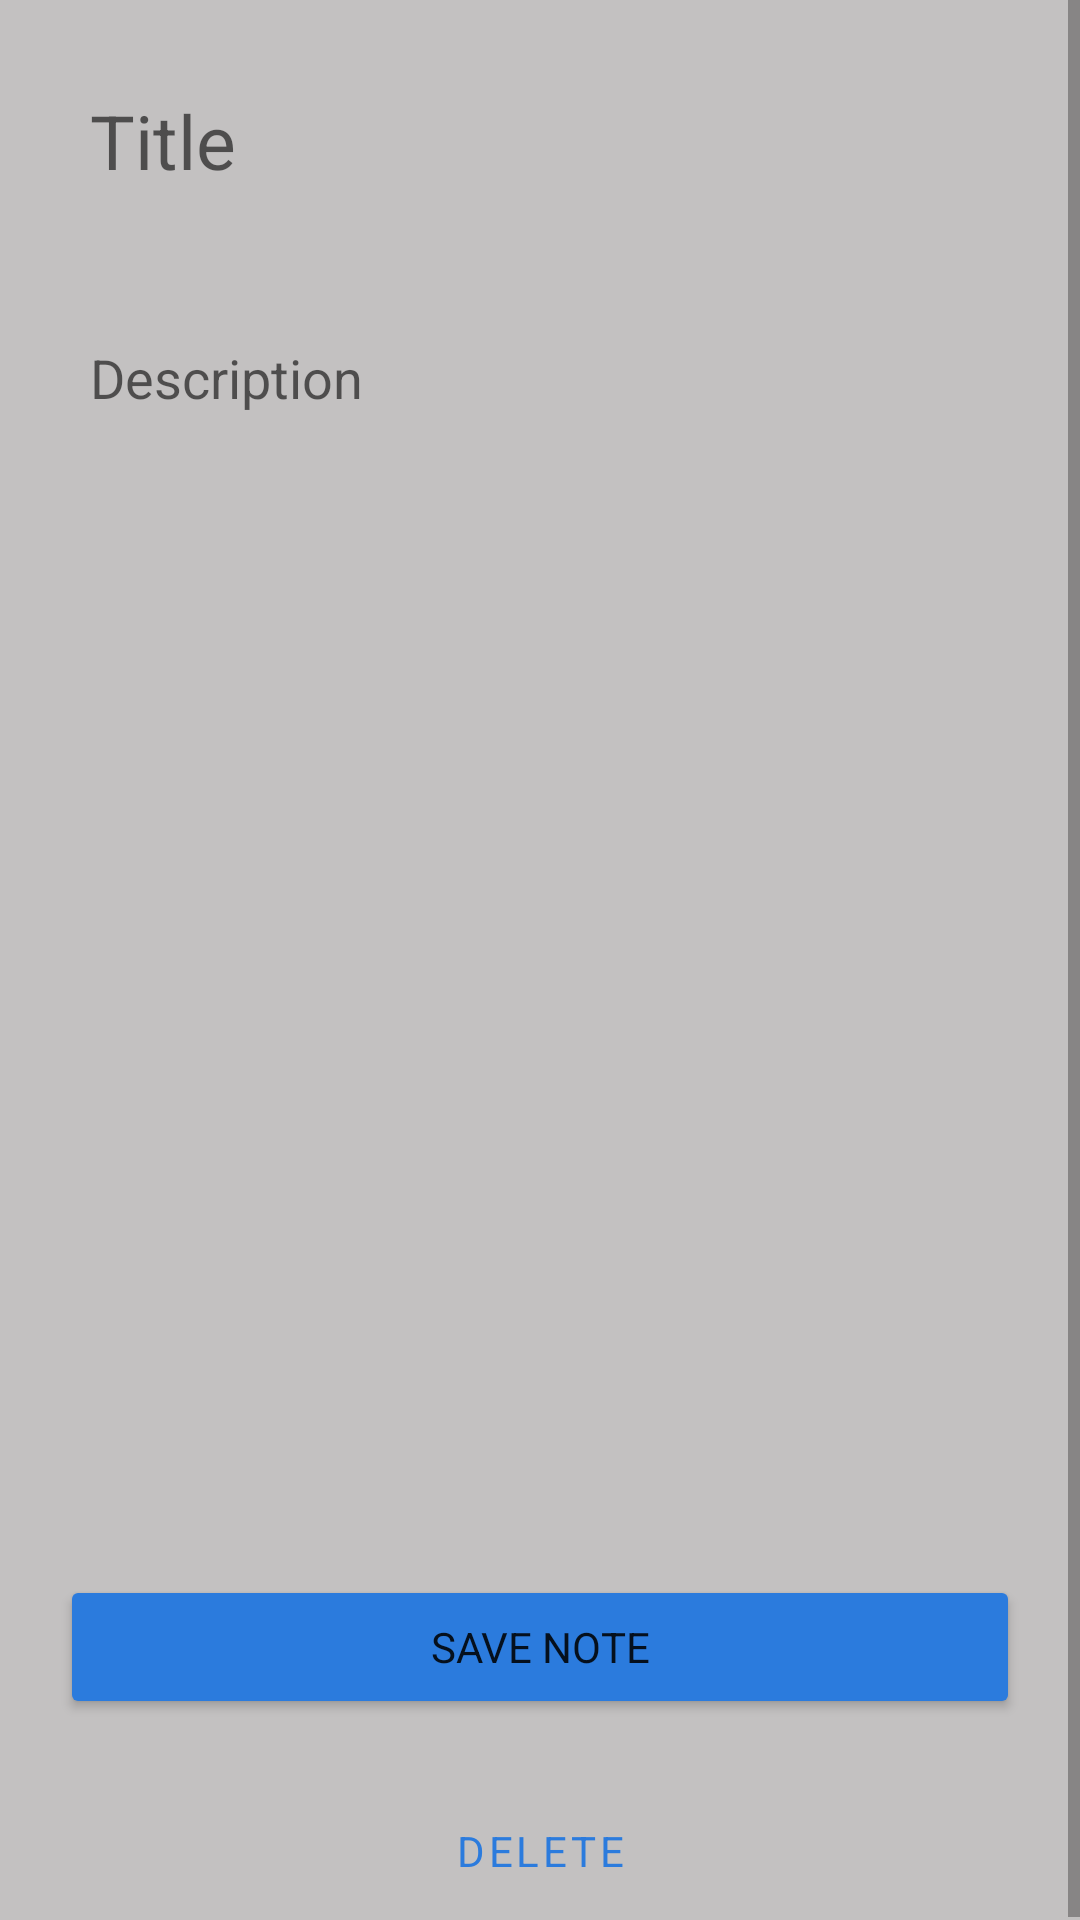

Here is an Android app screen rendered from its layout file. Give the layout XML and the strings, colors and styles it references.
<!-- AndroidManifest.xml: application theme Theme.MentalTherapy -->
<!-- res/layout/activity_newnotes.xml -->
<?xml version="1.0" encoding="utf-8"?>
<androidx.constraintlayout.widget.ConstraintLayout xmlns:android="http://schemas.android.com/apk/res/android"
    xmlns:app="http://schemas.android.com/apk/res-auto"
    xmlns:tools="http://schemas.android.com/tools"
    android:layout_width="match_parent"
    android:layout_height="match_parent"
    android:background="#C3C1C1"
    tools:context=".menu.notes.Newnotes">
    <ScrollView
        android:foregroundGravity="center"
        android:layout_width="match_parent"
        android:layout_height="match_parent">
        <LinearLayout
            android:layout_centerInParent="true"
            android:layout_width="match_parent"
            android:layout_height="wrap_content"
            android:layout_margin="20dp"
            android:orientation="vertical">
            <EditText
                android:elevation="10dp"
                android:padding="10dp"
                android:layout_width="match_parent"
                android:layout_height="wrap_content"
                android:id="@+id/newnoteTitle"
                android:hint="Title"
                android:textSize="25dp"

                android:layout_marginBottom="30dp"
                android:background="@drawable/notesbg"/>
            <EditText
                android:elevation="10dp"
                android:padding="10dp"
                android:layout_width="match_parent"
                android:layout_height="wrap_content"
                android:id="@+id/newnoteDescription"
                android:hint="Description"
                android:gravity="top"
                android:lines="18"
                android:background="@drawable/notesbg"/>
            <Button
                android:elevation="10dp"
                android:id="@+id/notesSave"
                android:layout_width="match_parent"
                android:layout_height="wrap_content"
                android:layout_marginTop="20dp"
                android:text="Save nOTE"
                android:backgroundTint="@color/rdr3"
                />
            <Button
                android:elevation="10dp"
                android:id="@+id/notesDelete"
                android:layout_width="match_parent"
                android:layout_height="wrap_content"
                android:layout_marginTop="20dp"
                android:text="DELETE"
                android:textColor="@color/rdr3"
                style="@style/Widget.MaterialComponents.Button.TextButton"

                />
        </LinearLayout>
    </ScrollView>

</androidx.constraintlayout.widget.ConstraintLayout>
<!-- resources referenced by this layout -->
<resources>
  <color name="rdr3">#2B7BDD</color>
  <style name="Theme.MentalTherapy" parent="Theme.MaterialComponents.DayNight.NoActionBar">
          
          <item name="colorPrimary">@color/purple_500</item>
          <item name="colorPrimaryVariant">@color/purple_700</item>
          <item name="colorOnPrimary">@color/white</item>
          
          <item name="colorSecondary">@color/teal_200</item>
          <item name="colorSecondaryVariant">@color/teal_700</item>
          <item name="colorOnSecondary">@color/black</item>
          
          <item name="android:statusBarColor">@color/rdr1</item>
          
          <item name="fontFamily">@font/poppins</item>
      </style>
  <color name="purple_500">#FF6200EE</color>
  <color name="purple_700">#FF3700B3</color>
  <color name="white">#FFFFFFFF</color>
  <color name="teal_200">#FF03DAC5</color>
  <color name="teal_700">#FF018786</color>
  <color name="black">#FF000000</color>
  <color name="rdr1">#0E3667</color>
</resources>
